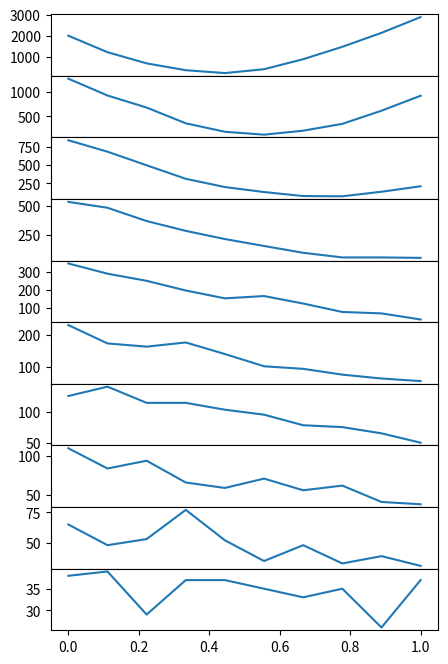
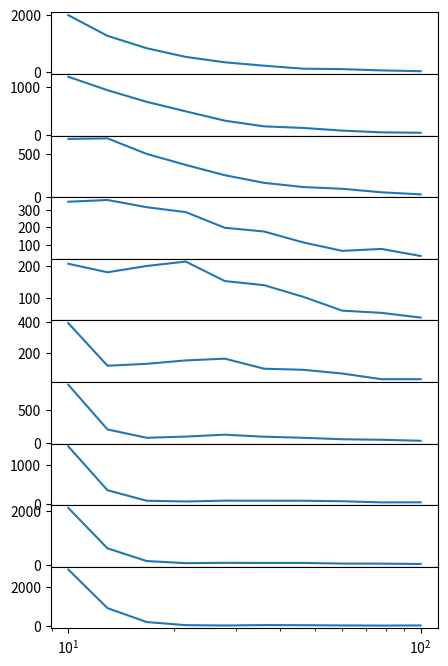

Python code for these plots, in order:
import numpy as np
import matplotlib.pyplot as plt
import scipy as sp
import pandas as pd


# pdf
def osc_prop(energy, cos_theta, sin2theta=0.9, dm2=2.4e-3):
    l = 12e3 * cos_theta # base line - max corresponds to diameter of the Earth 12e3 km
    return 1-sin2theta * np.sin(1.27*dm2*l/energy)

# code to generate sample data taken from example notebook

def atmo_event_rate(energy, cos_theta, sin2theta=0.9, dm2=2.4e-3):
    flux = 1e5*energy**-1.7 # the true neutrino flux is steeper, this takes into account 
                            # neutrino cross-section, which is proportional to E
                            # as well as that we are working with logarithmic energy bins    
    # two flavor oscillation propability for muon disappearance - see wikipedia 
    return flux*osc_prop(energy, cos_theta, sin2theta, dm2)

def run_experiment(energy, cosdec, sin2theta=0.9, dm2=2.4e-3):
    x = np.array(energy.size)
    events=np.zeros(energy.size*cosdec.size)
    i = 0
    for e in energy:
        for c in cosdec:
            mu = atmo_event_rate(e,c,sin2theta,dm2)
            sig = np.sqrt(mu)
            event_random = np.random.normal(mu,sig)
            events[i] = int(event_random)
            i=i+1             
    return events

N = 10

# lets generate one experiment, with 10 energy bins and 10 cos(declination) bins
cosdec =  np.linspace(0, 1, N) # 10 steps in cos(declination) from 0 to 1 
log10_energy = np.linspace(1, 2, N) # 10 steps in log10(energy) from 10 to 100 GeV
energy=10**log10_energy

# run the experiment 
events=run_experiment(energy,cosdec)

# plot events over angle for each energy
i = 0
fig, ax = plt.subplots(nrows=N, ncols=1, figsize=(5,N*8/10), sharex=True)
fig.subplots_adjust(hspace=0)
for e in energy:
    x = cosdec
    y = events[(N*i):(N*(i+1))]
    ax[i].plot(x, y, label=f"{e}")
    i += 1

# plot events over energy for each angle
i = 0
fig, ax = plt.subplots(nrows=N, ncols=1, figsize=(5,N*8/10), sharex=True)
fig.subplots_adjust(hspace=0)
for e in energy:
    x = energy
    y = events[i::N]
    ax[i].plot(x, y, label=f"{e}")
    ax[i].semilogx(base=10)
    i += 1


X = np.zeros((N*N,2))
for i in range(0,N):
    for j in range(0,N):
        X[i*N+j,0] = energy[i]
        X[i*N+j,1] = cosdec[j]

def neg_log_likelyhood(params, X):
    sin2theta, dm2 = params
    y = atmo_event_rate(energy=X[:,0], cos_theta=X[:,1], sin2theta=sin2theta, dm2=dm2)
    return -np.sum(np.log(y))

fit = sp.optimize.minimize(neg_log_likelyhood, x0=(0.5, 2e-3), args=X, method='Nelder-Mead')
print(fit)
